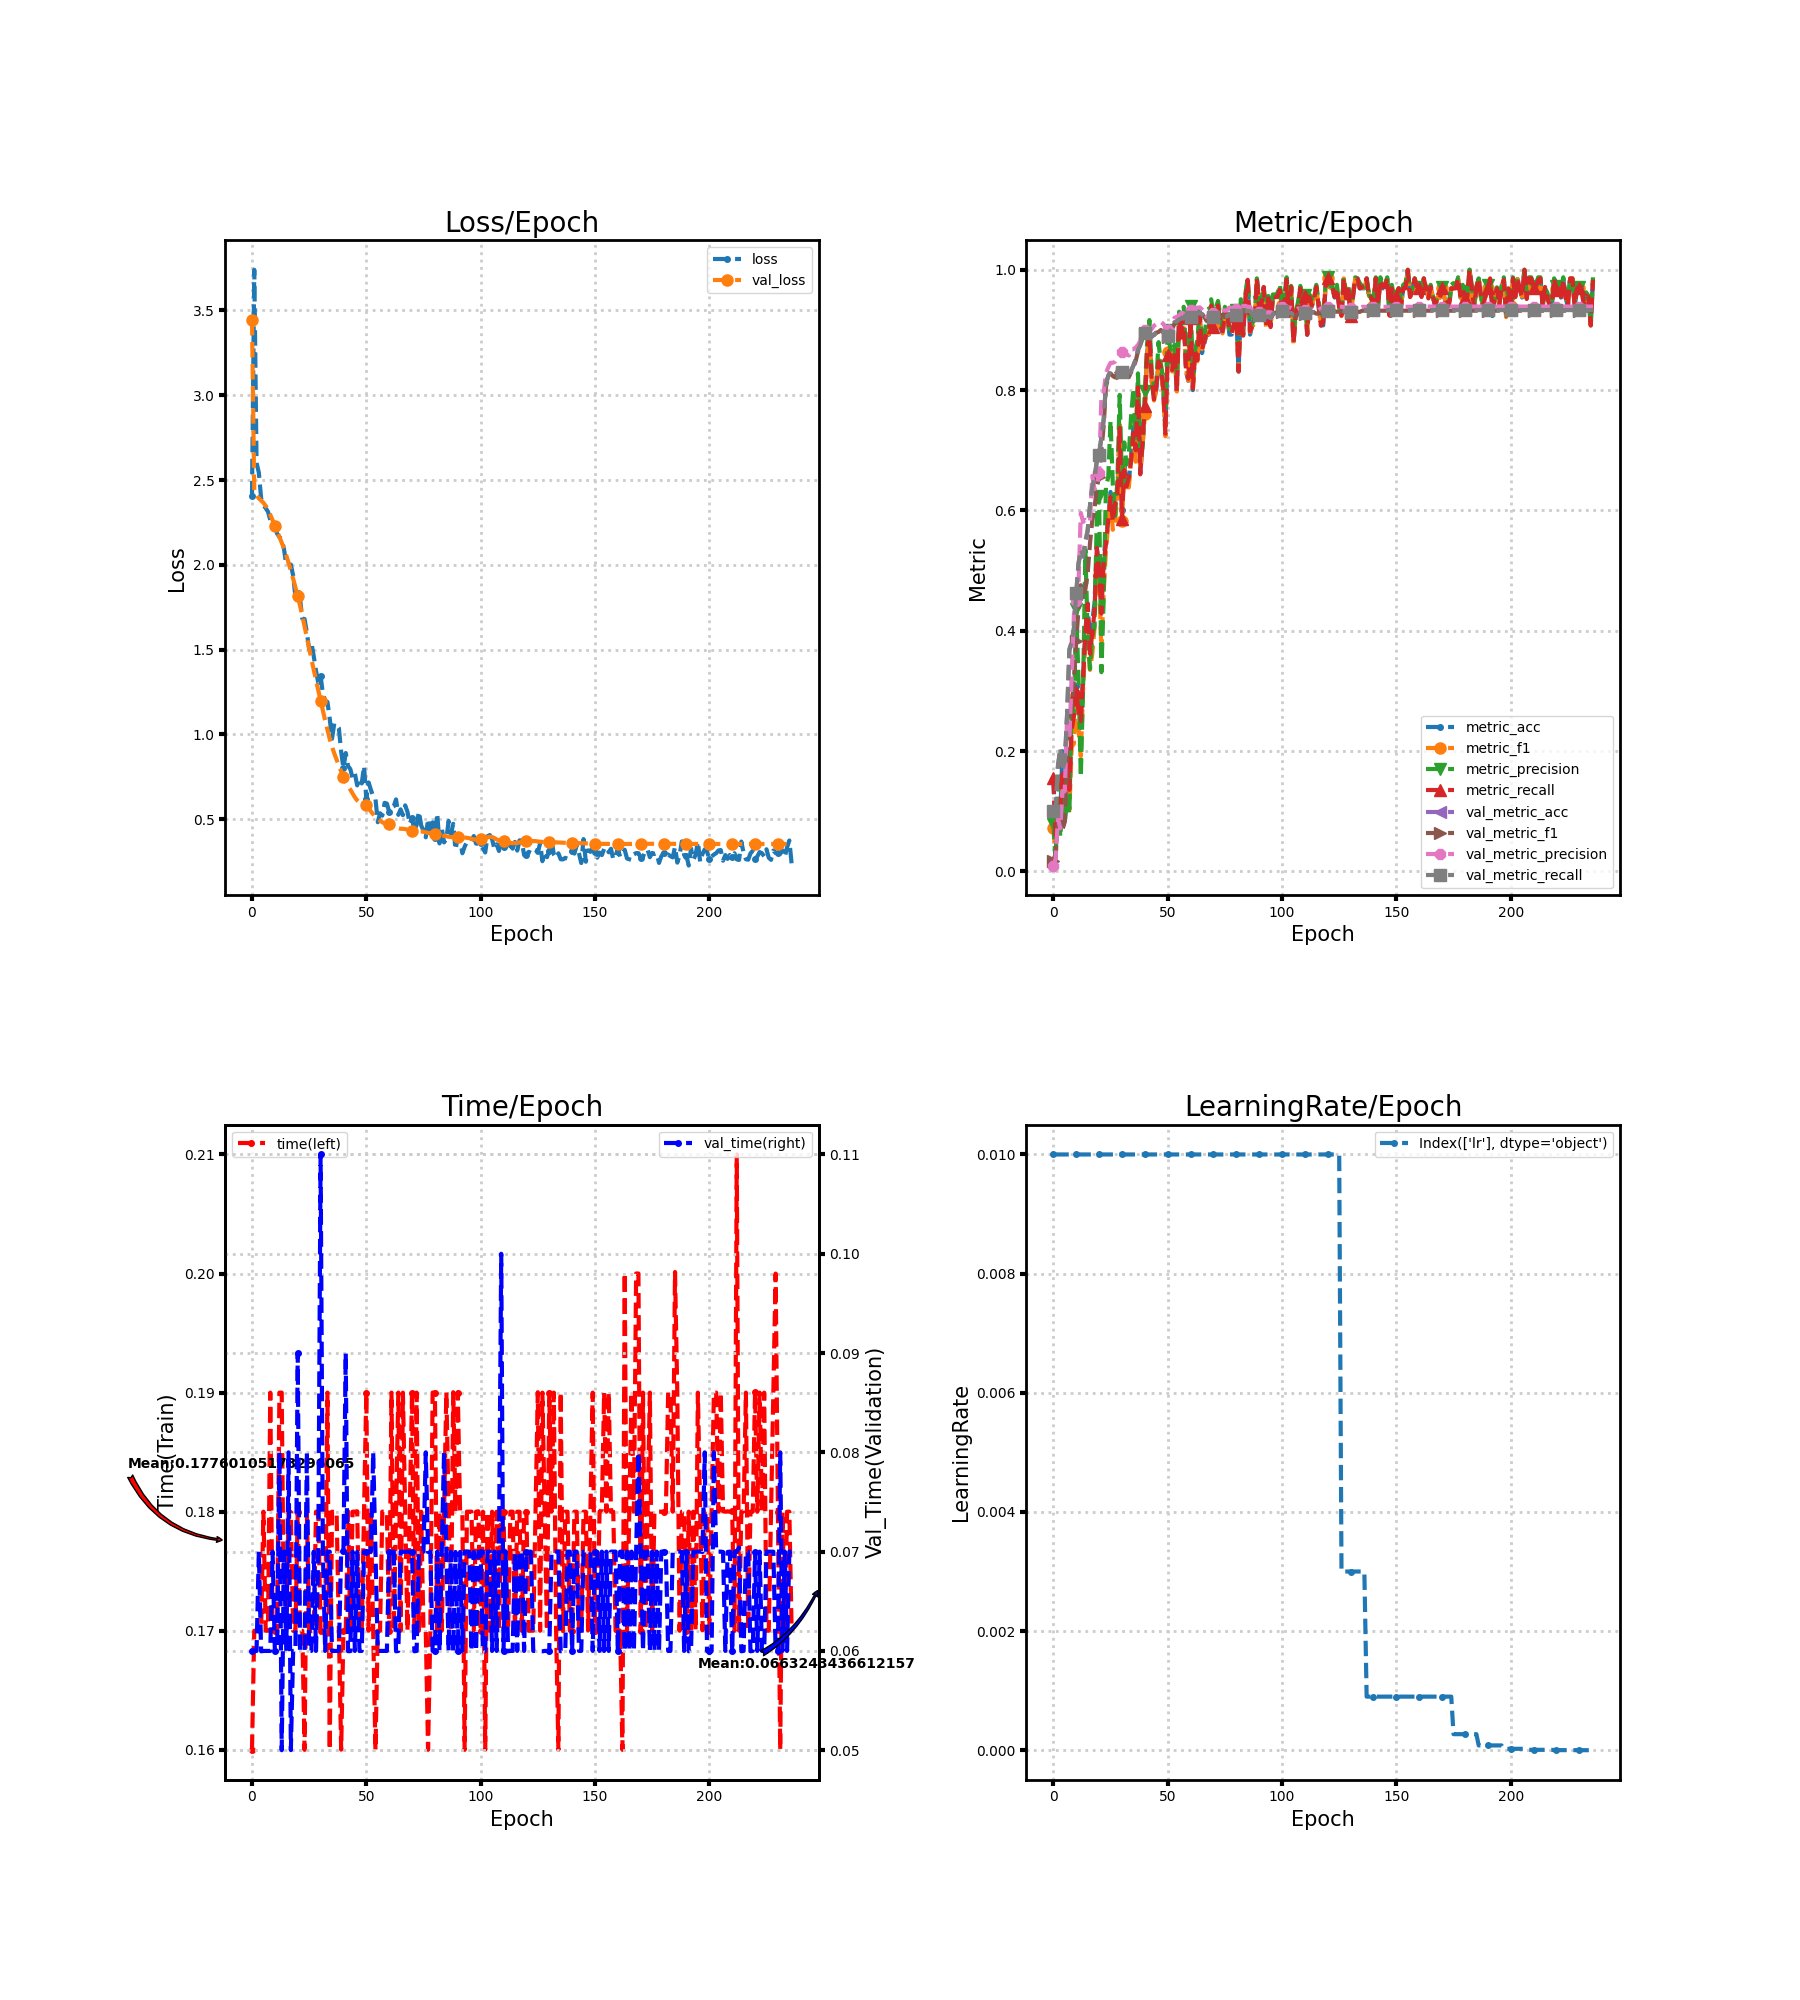

The data file committed next to this chart (first rows):
loss, metric_acc, metric_f1, metric_precision, metric_recall, time, lr, val_loss, val_metric_acc, val_metric_f1, val_metric_precision, val_metric_recall, val_time
2.404, 0.1538, 0.07286, 0.07894, 0.1548, 0.16, 0.01, 3.444, 0.09915, 0.01804, 0.009915, 0.1, 0.06
3.739, 0.06154, 0.02455, 0.01556, 0.05952, 0.17, 0.01, 2.438, 0.1026, 0.02912, 0.02143, 0.1017, 0.06
2.601, 0.09231, 0.08598, 0.1653, 0.09524, 0.17, 0.01, 2.41, 0.1744, 0.08614, 0.08852, 0.1747, 0.06
2.543, 0.09231, 0.06889, 0.05727, 0.09048, 0.17, 0.01, 2.392, 0.2034, 0.09738, 0.07203, 0.2052, 0.07
2.393, 0.2, 0.1439, 0.1237, 0.1881, 0.17, 0.01, 2.379, 0.1675, 0.06999, 0.1333, 0.169, 0.05996
2.353, 0.1385, 0.09211, 0.07907, 0.131, 0.18, 0.01, 2.366, 0.1812, 0.08241, 0.1334, 0.1828, 0.06
2.334, 0.2, 0.1443, 0.1234, 0.1929, 0.17, 0.01, 2.347, 0.2598, 0.1933, 0.2575, 0.2617, 0.06
2.313, 0.1385, 0.1019, 0.09555, 0.1357, 0.17, 0.01, 2.325, 0.3675, 0.257, 0.219, 0.3698, 0.06
2.264, 0.2462, 0.2072, 0.2821, 0.2357, 0.19, 0.01, 2.295, 0.3795, 0.27, 0.3274, 0.3816, 0.06
2.258, 0.2615, 0.2125, 0.2604, 0.2581, 0.17, 0.01, 2.264, 0.4034, 0.3188, 0.4278, 0.4054, 0.07
2.226, 0.3077, 0.2936, 0.4361, 0.2986, 0.17, 0.01, 2.231, 0.4615, 0.3824, 0.449, 0.4633, 0.06
2.184, 0.2769, 0.237, 0.3194, 0.2667, 0.17, 0.01, 2.197, 0.5111, 0.437, 0.4767, 0.5126, 0.06
2.164, 0.2615, 0.1916, 0.157, 0.25, 0.19, 0.01, 2.164, 0.5333, 0.4758, 0.5959, 0.5348, 0.08
2.15, 0.3231, 0.3024, 0.3052, 0.321, 0.19, 0.01, 2.131, 0.5231, 0.4516, 0.5811, 0.5248, 0.05
2.094, 0.4, 0.3847, 0.5345, 0.3962, 0.17, 0.01, 2.095, 0.547, 0.4691, 0.5844, 0.5487, 0.07
1.998, 0.4462, 0.3915, 0.3956, 0.4448, 0.17, 0.01, 2.055, 0.5658, 0.4953, 0.5818, 0.5672, 0.06
2.005, 0.3692, 0.3351, 0.3367, 0.3619, 0.18, 0.01, 2.012, 0.6068, 0.5446, 0.5804, 0.6077, 0.08
2.001, 0.4154, 0.3612, 0.3894, 0.3952, 0.18, 0.01, 1.966, 0.6376, 0.5831, 0.6573, 0.6382, 0.05001
1.937, 0.4462, 0.4045, 0.4075, 0.4333, 0.17, 0.01, 1.918, 0.653, 0.604, 0.6355, 0.6537, 0.06
1.81, 0.5385, 0.5256, 0.5888, 0.5376, 0.17, 0.01, 1.867, 0.6821, 0.6382, 0.6398, 0.6827, 0.06
1.834, 0.5077, 0.4929, 0.6237, 0.501, 0.18, 0.01, 1.816, 0.6923, 0.6561, 0.6617, 0.693, 0.08999
1.803, 0.4462, 0.3659, 0.3313, 0.4286, 0.17, 0.01, 1.76, 0.7214, 0.6999, 0.787, 0.722, 0.06
1.682, 0.5231, 0.4657, 0.4548, 0.5143, 0.17, 0.01, 1.702, 0.7504, 0.7403, 0.796, 0.7508, 0.06
1.681, 0.5538, 0.5342, 0.6403, 0.5438, 0.16, 0.01, 1.638, 0.8103, 0.8055, 0.8282, 0.8101, 0.06
1.599, 0.5846, 0.5795, 0.655, 0.5852, 0.18, 0.01, 1.572, 0.8239, 0.8212, 0.8377, 0.8238, 0.08
1.503, 0.6308, 0.6227, 0.7493, 0.6224, 0.17, 0.01, 1.506, 0.8308, 0.8279, 0.8454, 0.8306, 0.06
1.541, 0.6, 0.5679, 0.6433, 0.5819, 0.17, 0.01, 1.443, 0.8274, 0.8235, 0.8454, 0.8271, 0.06
1.462, 0.6154, 0.5843, 0.5906, 0.611, 0.17, 0.01, 1.381, 0.8256, 0.8211, 0.8473, 0.8254, 0.07
1.375, 0.6308, 0.6199, 0.6488, 0.6276, 0.18, 0.01, 1.322, 0.8308, 0.8269, 0.8529, 0.8306, 0.06
1.303, 0.7385, 0.7428, 0.792, 0.7371, 0.18, 0.01, 1.26, 0.8325, 0.83, 0.8568, 0.8324, 0.07
1.347, 0.6, 0.5831, 0.6457, 0.5852, 0.17, 0.01, 1.2, 0.8308, 0.8285, 0.8634, 0.8307, 0.11
1.24, 0.6769, 0.6705, 0.7131, 0.6671, 0.17, 0.01, 1.139, 0.8359, 0.8342, 0.8654, 0.8359, 0.07
1.199, 0.6462, 0.6386, 0.6764, 0.64, 0.17, 0.01, 1.082, 0.8291, 0.8277, 0.8597, 0.829, 0.06
1.192, 0.6462, 0.6384, 0.693, 0.6538, 0.19, 0.01, 1.027, 0.8239, 0.8215, 0.8575, 0.8238, 0.07
1.093, 0.6923, 0.6879, 0.7583, 0.6829, 0.16, 0.01, 0.9734, 0.8325, 0.83, 0.8679, 0.8323, 0.07
0.9745, 0.7385, 0.7227, 0.803, 0.729, 0.18, 0.01, 0.927, 0.841, 0.8379, 0.868, 0.8408, 0.06
1.066, 0.6923, 0.681, 0.7194, 0.7, 0.18, 0.01, 0.8875, 0.8513, 0.8484, 0.8709, 0.851, 0.06
1.056, 0.8, 0.8068, 0.8278, 0.8048, 0.18, 0.01, 0.8513, 0.8667, 0.8643, 0.8749, 0.8664, 0.06
1.037, 0.6615, 0.6661, 0.6873, 0.66, 0.17, 0.01, 0.8163, 0.8752, 0.8729, 0.8821, 0.8749, 0.06
0.8978, 0.7077, 0.7051, 0.7036, 0.7143, 0.16, 0.01, 0.7818, 0.8906, 0.8883, 0.8966, 0.8903, 0.06998
0.8011, 0.7692, 0.7609, 0.7981, 0.7729, 0.17, 0.01, 0.748, 0.8957, 0.8939, 0.9003, 0.8954, 0.07004
0.8904, 0.8615, 0.8585, 0.8772, 0.8643, 0.17, 0.01, 0.7179, 0.8957, 0.8941, 0.9016, 0.8954, 0.08999
0.8144, 0.8923, 0.8953, 0.9164, 0.8952, 0.18, 0.01, 0.6945, 0.8923, 0.8906, 0.9023, 0.8919, 0.05997
0.796, 0.8154, 0.815, 0.8298, 0.8181, 0.17, 0.01, 0.6748, 0.8889, 0.8876, 0.9016, 0.8885, 0.05998
0.7419, 0.7846, 0.7828, 0.8069, 0.7848, 0.18, 0.01, 0.6523, 0.8923, 0.8914, 0.9071, 0.892, 0.07
0.7704, 0.8, 0.8016, 0.8134, 0.8048, 0.18, 0.01, 0.6291, 0.8957, 0.8952, 0.9094, 0.8955, 0.06
0.6996, 0.8462, 0.8512, 0.8797, 0.8476, 0.18, 0.01, 0.6114, 0.8974, 0.8967, 0.9103, 0.8973, 0.06996
0.7414, 0.8308, 0.8334, 0.8437, 0.8381, 0.17, 0.01, 0.5989, 0.9009, 0.8999, 0.9134, 0.9007, 0.06
0.7111, 0.8, 0.7992, 0.8205, 0.8062, 0.17, 0.01, 0.5875, 0.8974, 0.8959, 0.9103, 0.8974, 0.06
0.8139, 0.7385, 0.7232, 0.7718, 0.7276, 0.18, 0.01, 0.5842, 0.894, 0.8917, 0.905, 0.8939, 0.06999
0.621, 0.8615, 0.8639, 0.9007, 0.8586, 0.19, 0.01, 0.582, 0.8906, 0.8881, 0.9004, 0.8905, 0.07
0.717, 0.8615, 0.8598, 0.8723, 0.8595, 0.17, 0.01, 0.5664, 0.8974, 0.895, 0.9061, 0.8973, 0.07
0.6739, 0.8308, 0.8309, 0.844, 0.8333, 0.18, 0.01, 0.5461, 0.9043, 0.9019, 0.9126, 0.9041, 0.07
0.6342, 0.8615, 0.864, 0.8754, 0.8643, 0.17, 0.01, 0.5291, 0.9128, 0.9106, 0.9205, 0.9126, 0.08
0.6219, 0.8, 0.7978, 0.82, 0.7976, 0.16, 0.01, 0.5129, 0.9145, 0.9125, 0.9218, 0.9142, 0.07
0.4826, 0.9231, 0.9225, 0.9304, 0.9238, 0.17, 0.01, 0.5013, 0.9179, 0.9164, 0.9245, 0.9176, 0.06
0.5354, 0.8923, 0.8883, 0.9088, 0.8871, 0.17, 0.01, 0.4919, 0.9197, 0.9181, 0.9282, 0.9193, 0.06
0.5216, 0.9231, 0.9257, 0.9385, 0.9262, 0.18, 0.01, 0.4822, 0.9197, 0.9182, 0.9261, 0.9193, 0.06
0.5966, 0.8308, 0.8354, 0.8589, 0.8333, 0.18, 0.01, 0.4756, 0.9265, 0.9255, 0.9355, 0.9261, 0.06
0.5924, 0.8154, 0.816, 0.8508, 0.819, 0.18, 0.01, 0.4728, 0.9214, 0.9204, 0.9335, 0.9209, 0.06
... 177 more rows
